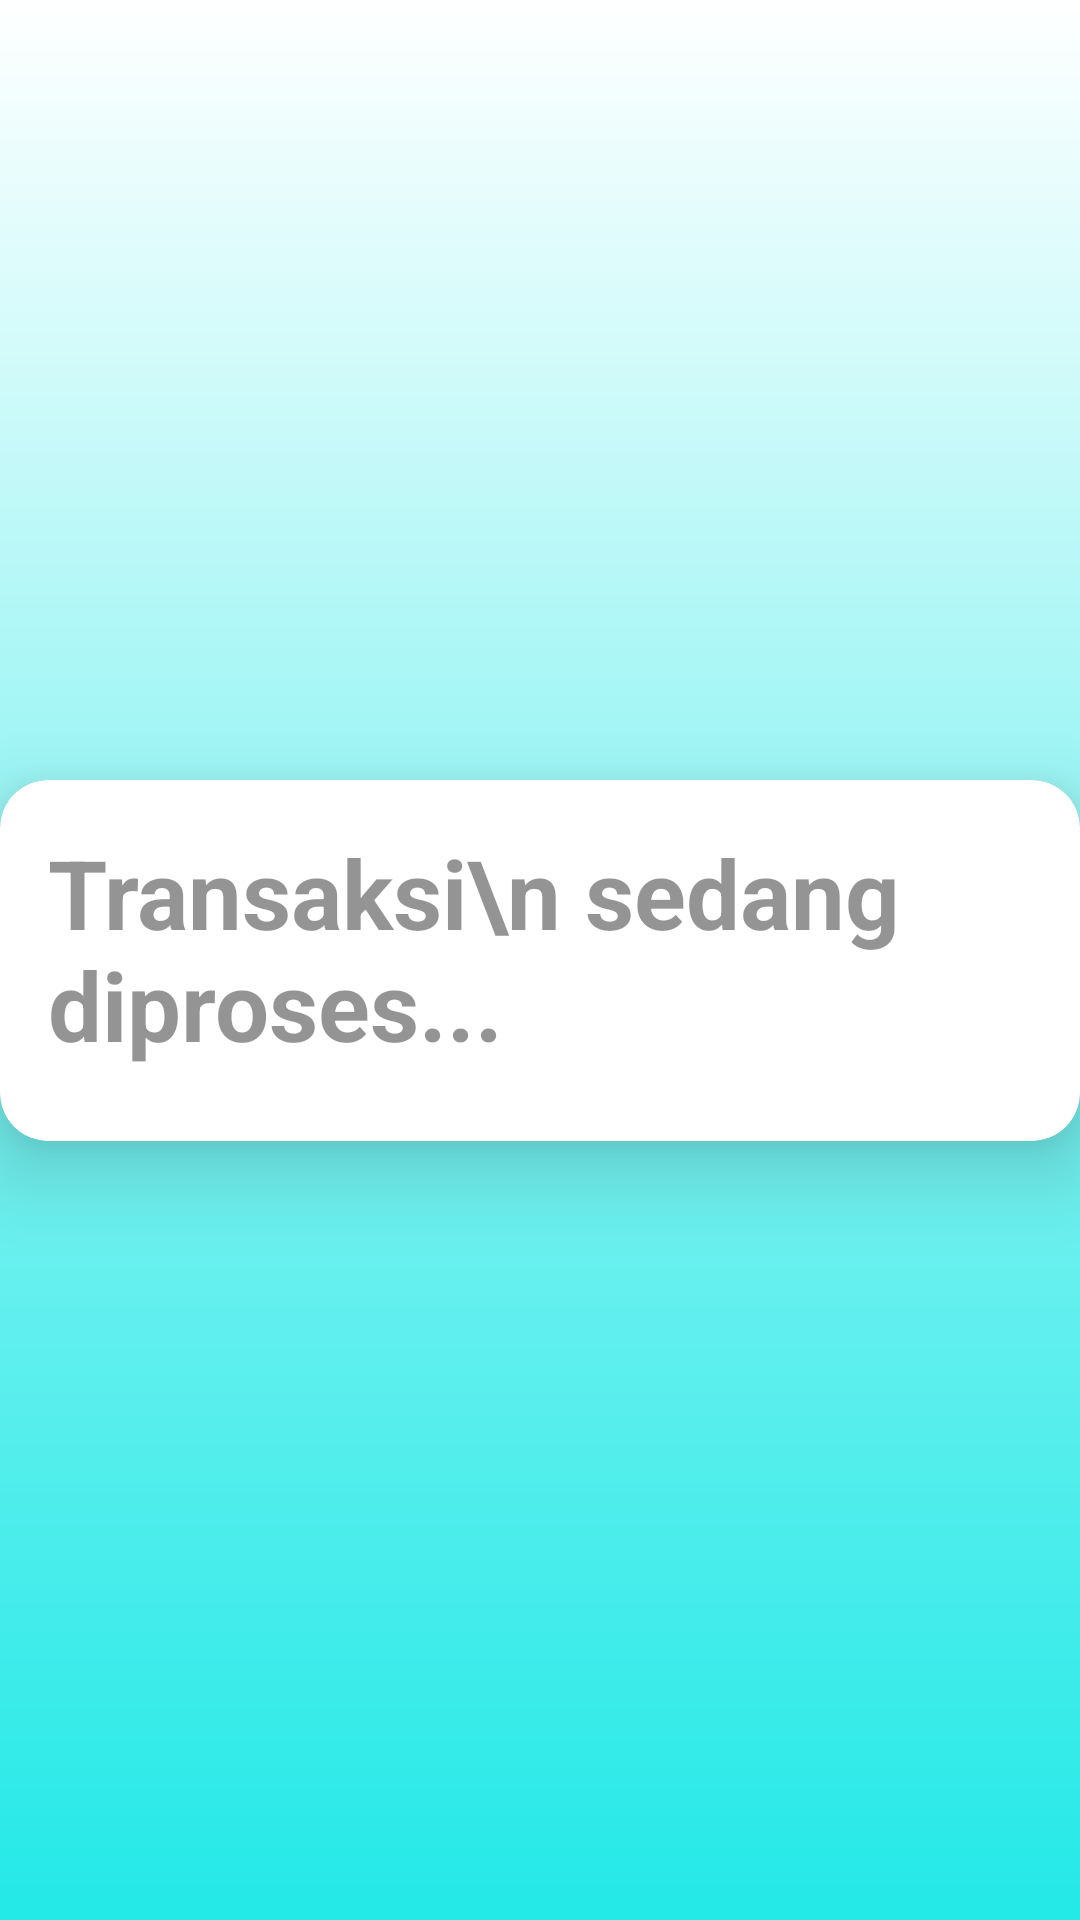

This screen was rendered from an Android layout file. Write that file and the resources it references.
<!-- AndroidManifest.xml: application theme Theme.MuamalatGo -->
<!-- res/layout/fragment_payment1.xml -->
<?xml version="1.0" encoding="utf-8"?>
<androidx.constraintlayout.widget.ConstraintLayout
    xmlns:android="http://schemas.android.com/apk/res/android"
    xmlns:app="http://schemas.android.com/apk/res-auto"
    android:layout_width="match_parent"
    android:layout_height="match_parent">

    <View
        android:id="@+id/topRoundedRectangle"
        android:layout_width="0dp"
        android:layout_height="0dp"
        app:layout_constraintWidth_percent="1"
        app:layout_constraintHeight_percent="1"
        app:layout_constraintStart_toStartOf="parent"
        app:layout_constraintEnd_toEndOf="parent"
        app:layout_constraintTop_toTopOf="parent"
        app:layout_constraintBottom_toBottomOf="parent"
        android:background="@drawable/rounded_gradient_fullrectangle" />


    <androidx.constraintlayout.widget.ConstraintLayout
        android:id="@+id/iconsConstraintLayout"
        android:layout_width="0dp"
        android:layout_height="0dp"
        app:layout_constraintTop_toTopOf="parent"
        app:layout_constraintBottom_toBottomOf="parent"
        app:layout_constraintStart_toStartOf="parent"
        app:layout_constraintEnd_toEndOf="parent">

        <androidx.cardview.widget.CardView
            android:id="@+id/paymentCardView"
            android:layout_width="wrap_content"
            android:layout_height="wrap_content"
            android:layout_marginTop="16dp"
            android:layout_marginBottom="16dp"
            app:cardCornerRadius="16dp"
            app:cardElevation="16dp"
            app:layout_constraintTop_toTopOf="parent"
            app:layout_constraintBottom_toBottomOf="parent"
            app:layout_constraintStart_toStartOf="parent"
            app:layout_constraintEnd_toEndOf="parent"
            app:layout_constraintHorizontal_bias="0.5">

            <LinearLayout
                android:layout_width="match_parent"
                android:layout_height="wrap_content"
                android:orientation="vertical"
                android:padding="16dp"
                android:gravity="center_horizontal">

                <TextView
                    android:id="@+id/paymentMessage1"
                    android:layout_width="wrap_content"
                    android:layout_height="wrap_content"
                    android:text="Transaksi\n sedang diproses..."
                    android:textStyle="bold"
                    android:textSize="32sp"
                    android:alpha="0.42"
                    android:textColor="@android:color/black"
                    android:layout_marginBottom="8dp"/>


            </LinearLayout>
        </androidx.cardview.widget.CardView>

    </androidx.constraintlayout.widget.ConstraintLayout>

</androidx.constraintlayout.widget.ConstraintLayout>
<!-- resources referenced by this layout -->
<resources>
  <!-- drawable rounded_gradient_fullrectangle (drawable) -->
  <shape xmlns:android="http://schemas.android.com/apk/res/android"
      android:shape="rectangle">
  
      <gradient
          android:type="linear"
          android:angle="270"
          android:startColor="#FFFFFF"
          android:centerColor="#85F3F2"
          android:endColor="#23E9E7" /> 
  
  </shape>
  <style name="Theme.MuamalatGo" parent="Base.Theme.MuamalatGo" />
  <style name="Base.Theme.MuamalatGo" parent="Theme.Material3.DayNight.NoActionBar">
          
          
      </style>
</resources>
